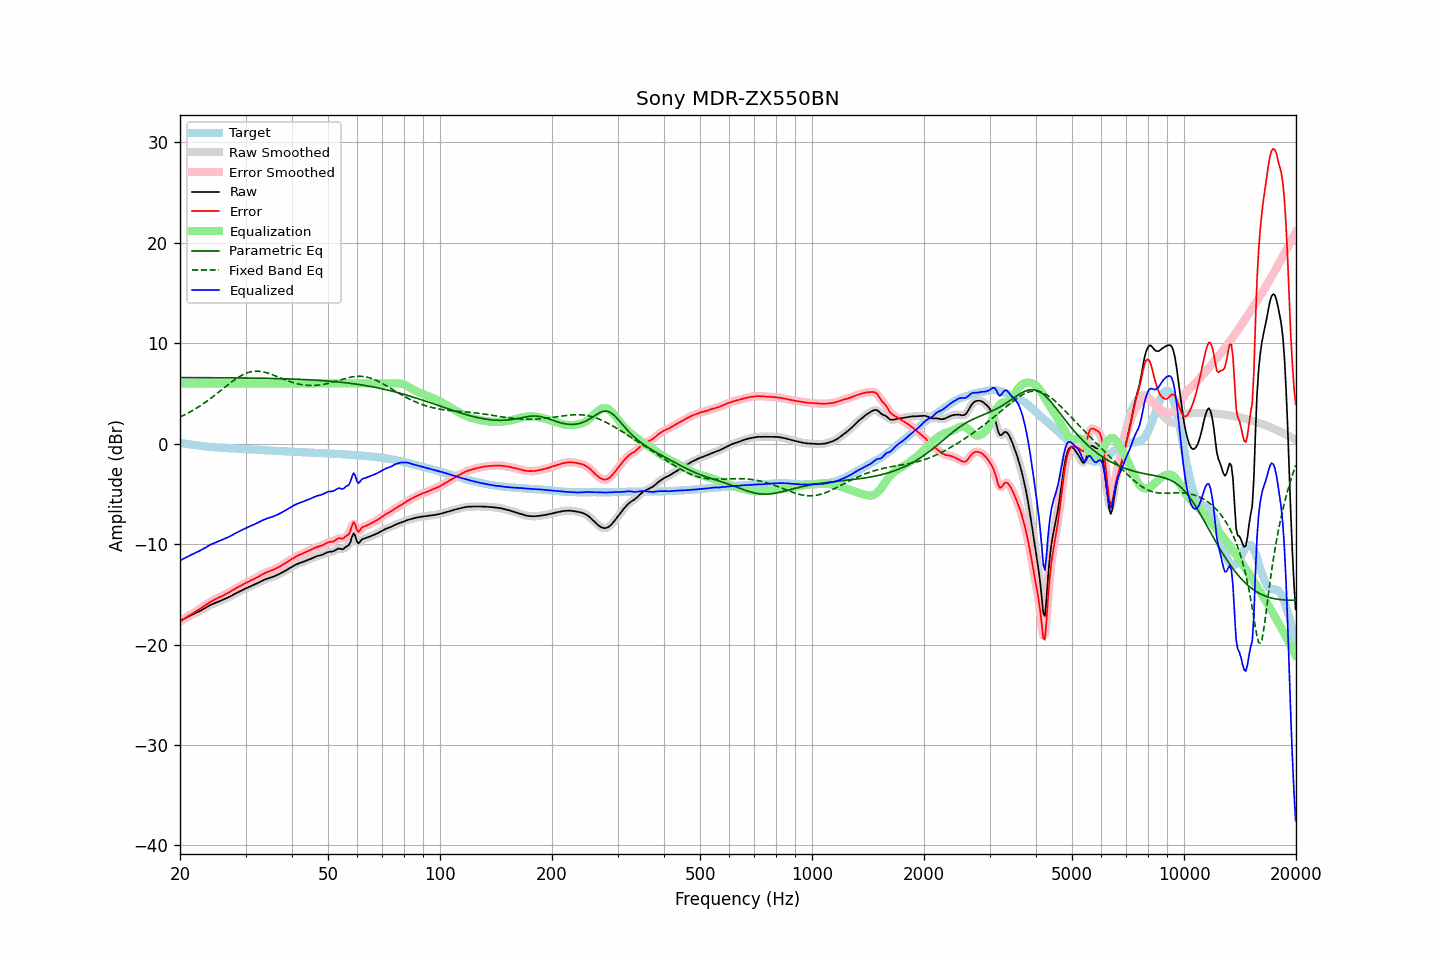

The file beside this chart, header and first rows:
frequency, raw, error, smoothed, error_smoothed, equalization, parametric_eq, fixed_band_eq, equalized_raw, equalized_smoothed, target
20.00, -17.64, -17.71, -17.64, -17.71, 6.00, 6.59, 2.66, -11.64, -11.64, 0.08
20.20, -17.55, -17.60, -17.55, -17.60, 6.00, 6.59, 2.73, -11.55, -11.55, 0.06
20.40, -17.47, -17.49, -17.47, -17.50, 6.00, 6.59, 2.81, -11.47, -11.47, 0.03
20.61, -17.39, -17.40, -17.39, -17.39, 6.00, 6.59, 2.89, -11.39, -11.39, 0.01
20.81, -17.30, -17.28, -17.30, -17.29, 6.00, 6.59, 2.97, -11.30, -11.30, -0.02
21.02, -17.23, -17.18, -17.22, -17.18, 6.00, 6.58, 3.06, -11.23, -11.22, -0.05
21.23, -17.14, -17.07, -17.14, -17.07, 6.00, 6.58, 3.14, -11.14, -11.14, -0.07
21.44, -17.06, -16.97, -17.06, -16.98, 6.00, 6.58, 3.23, -11.06, -11.06, -0.09
21.66, -16.99, -16.88, -16.99, -16.88, 6.00, 6.58, 3.32, -10.99, -10.99, -0.11
21.87, -16.92, -16.79, -16.91, -16.78, 6.00, 6.58, 3.42, -10.92, -10.91, -0.13
22.09, -16.83, -16.68, -16.84, -16.69, 6.00, 6.58, 3.51, -10.83, -10.84, -0.15
22.31, -16.76, -16.59, -16.76, -16.58, 6.00, 6.58, 3.61, -10.76, -10.76, -0.17
22.54, -16.68, -16.48, -16.67, -16.48, 6.00, 6.58, 3.72, -10.68, -10.67, -0.20
22.76, -16.59, -16.37, -16.59, -16.38, 6.00, 6.58, 3.82, -10.59, -10.59, -0.22
22.99, -16.51, -16.27, -16.51, -16.27, 6.00, 6.58, 3.93, -10.51, -10.51, -0.24
23.22, -16.42, -16.16, -16.41, -16.16, 6.00, 6.58, 4.04, -10.42, -10.41, -0.26
23.45, -16.32, -16.05, -16.32, -16.05, 6.00, 6.58, 4.15, -10.32, -10.32, -0.27
23.69, -16.23, -15.94, -16.23, -15.94, 6.00, 6.58, 4.27, -10.23, -10.23, -0.29
23.92, -16.14, -15.84, -16.14, -15.83, 6.00, 6.58, 4.38, -10.14, -10.14, -0.30
24.16, -16.05, -15.73, -16.06, -15.74, 6.00, 6.58, 4.50, -10.05, -10.06, -0.32
24.40, -15.99, -15.66, -15.98, -15.65, 6.00, 6.57, 4.62, -9.99, -9.98, -0.33
24.65, -15.91, -15.57, -15.91, -15.56, 6.00, 6.57, 4.75, -9.91, -9.91, -0.34
24.89, -15.85, -15.48, -15.85, -15.49, 6.00, 6.57, 4.87, -9.85, -9.85, -0.36
25.14, -15.78, -15.40, -15.78, -15.41, 6.00, 6.57, 5.00, -9.78, -9.78, -0.37
25.39, -15.72, -15.33, -15.72, -15.33, 6.00, 6.57, 5.13, -9.72, -9.72, -0.38
25.65, -15.65, -15.25, -15.65, -15.26, 6.00, 6.57, 5.25, -9.65, -9.65, -0.39
25.91, -15.59, -15.18, -15.59, -15.18, 6.00, 6.57, 5.38, -9.59, -9.59, -0.41
26.16, -15.52, -15.10, -15.52, -15.10, 6.00, 6.57, 5.51, -9.52, -9.52, -0.42
26.43, -15.45, -15.01, -15.45, -15.02, 6.00, 6.57, 5.64, -9.45, -9.45, -0.44
26.69, -15.38, -14.93, -15.38, -14.93, 6.00, 6.56, 5.77, -9.38, -9.38, -0.45
26.96, -15.30, -14.84, -15.30, -14.84, 6.00, 6.56, 5.89, -9.30, -9.30, -0.46
27.23, -15.22, -14.75, -15.22, -14.75, 6.00, 6.56, 6.02, -9.22, -9.22, -0.47
27.50, -15.14, -14.66, -15.13, -14.66, 6.00, 6.56, 6.14, -9.14, -9.13, -0.48
27.77, -15.05, -14.57, -15.05, -14.56, 6.00, 6.56, 6.26, -9.05, -9.05, -0.48
28.05, -14.96, -14.47, -14.96, -14.47, 6.00, 6.56, 6.37, -8.96, -8.96, -0.49
28.33, -14.88, -14.37, -14.87, -14.37, 6.00, 6.56, 6.48, -8.88, -8.87, -0.50
28.62, -14.79, -14.29, -14.79, -14.28, 6.00, 6.55, 6.59, -8.79, -8.79, -0.50
28.90, -14.71, -14.19, -14.71, -14.20, 6.00, 6.55, 6.69, -8.71, -8.71, -0.52
29.19, -14.64, -14.12, -14.63, -14.12, 6.00, 6.55, 6.78, -8.64, -8.63, -0.52
29.48, -14.56, -14.03, -14.56, -14.03, 6.00, 6.55, 6.86, -8.56, -8.56, -0.53
29.78, -14.48, -13.95, -14.48, -13.95, 6.00, 6.55, 6.94, -8.48, -8.48, -0.53
30.08, -14.40, -13.86, -14.40, -13.86, 6.00, 6.54, 7.01, -8.40, -8.40, -0.54
30.38, -14.33, -13.79, -14.33, -13.78, 6.00, 6.54, 7.07, -8.33, -8.33, -0.54
30.68, -14.25, -13.70, -14.25, -13.70, 6.00, 6.54, 7.11, -8.25, -8.25, -0.55
30.99, -14.18, -13.62, -14.18, -13.62, 6.00, 6.54, 7.16, -8.18, -8.18, -0.56
31.30, -14.11, -13.54, -14.11, -13.54, 6.00, 6.54, 7.19, -8.11, -8.11, -0.57
31.61, -14.04, -13.46, -14.04, -13.46, 6.00, 6.53, 7.21, -8.04, -8.04, -0.58
31.93, -13.97, -13.38, -13.97, -13.39, 6.00, 6.53, 7.22, -7.97, -7.97, -0.59
32.24, -13.90, -13.31, -13.90, -13.30, 6.00, 6.53, 7.22, -7.90, -7.90, -0.59
32.57, -13.82, -13.22, -13.82, -13.22, 6.00, 6.53, 7.21, -7.82, -7.82, -0.60
32.89, -13.74, -13.12, -13.74, -13.12, 6.00, 6.52, 7.20, -7.74, -7.74, -0.61
33.22, -13.65, -13.02, -13.65, -13.03, 6.00, 6.52, 7.17, -7.65, -7.65, -0.62
33.55, -13.58, -12.94, -13.58, -12.94, 6.00, 6.52, 7.14, -7.58, -7.58, -0.64
33.89, -13.51, -12.86, -13.51, -12.86, 6.00, 6.51, 7.10, -7.51, -7.51, -0.65
34.23, -13.45, -12.79, -13.45, -12.79, 6.00, 6.51, 7.06, -7.45, -7.45, -0.66
34.57, -13.40, -12.74, -13.40, -12.73, 6.00, 6.51, 7.01, -7.40, -7.40, -0.66
34.92, -13.35, -12.67, -13.35, -12.67, 6.00, 6.50, 6.96, -7.35, -7.35, -0.67
35.27, -13.30, -12.61, -13.30, -12.61, 6.00, 6.50, 6.90, -7.30, -7.30, -0.69
35.62, -13.24, -12.55, -13.24, -12.55, 6.00, 6.50, 6.84, -7.24, -7.24, -0.69
35.97, -13.18, -12.48, -13.17, -12.48, 6.00, 6.49, 6.78, -7.18, -7.17, -0.70
... 635 more rows
